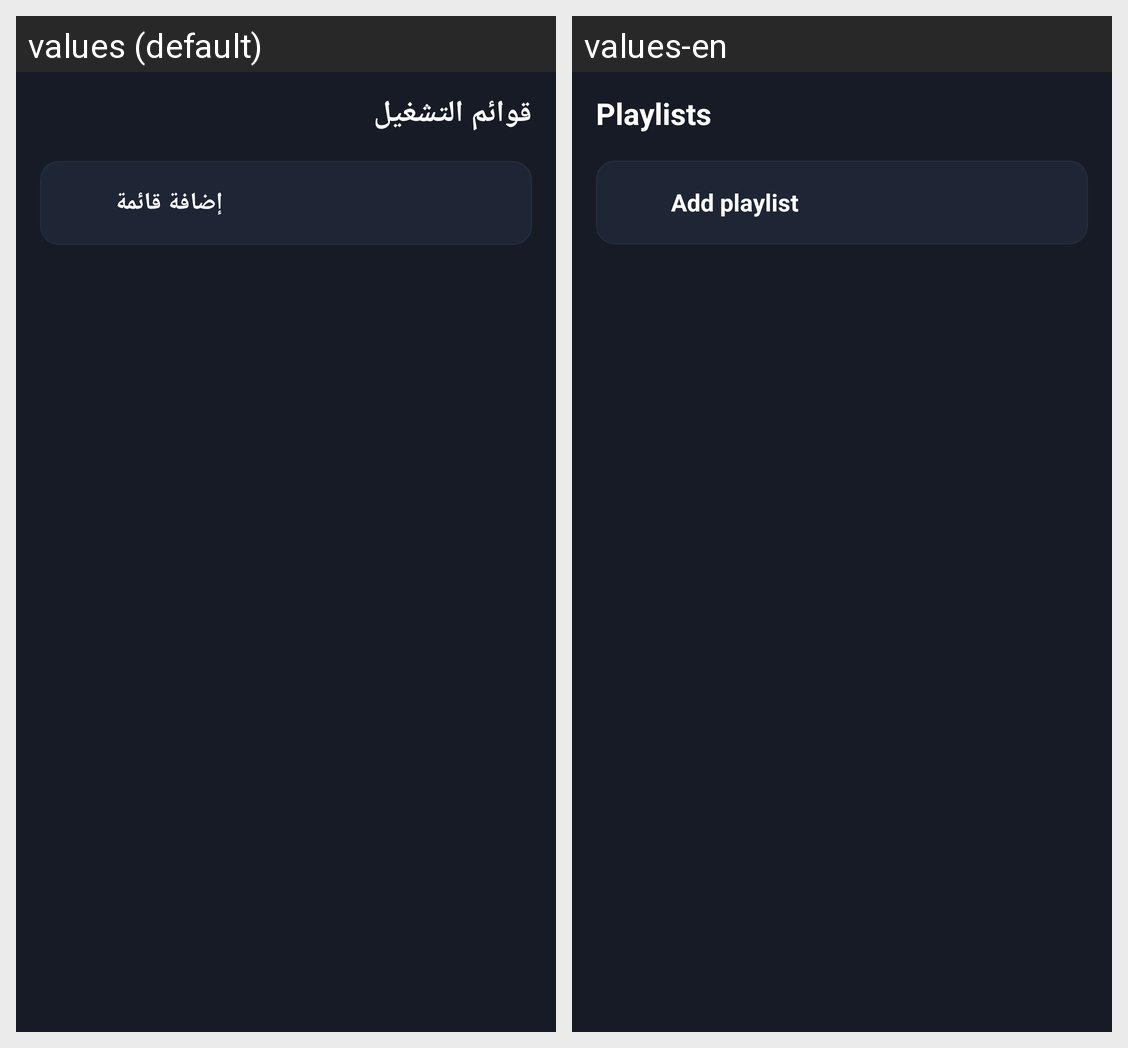

This grid shows one Android layout under two languages. Give, for every string resource on the screen, its name, the default text and each shown locale's text.
Android screen res/layout/sheet_playlists.xml rendered under 2 locales, left to right: values (default), values-en. Device: Nexus 5 (rendered at 1080×1920; each locale shown at half size, 540×960, under a caption strip naming it); theme Theme.KaraPro.
Strings drawn on this screen, with the default value and each locale's value (text and hints the layout hard-codes, and strings that could not be matched under every locale, appear in the picture but are not listed):

playlists_title
  values: قوائم التشغيل
  values-en: Playlists

add_playlist
  values: إضافة قائمة
  values-en: Add playlist
